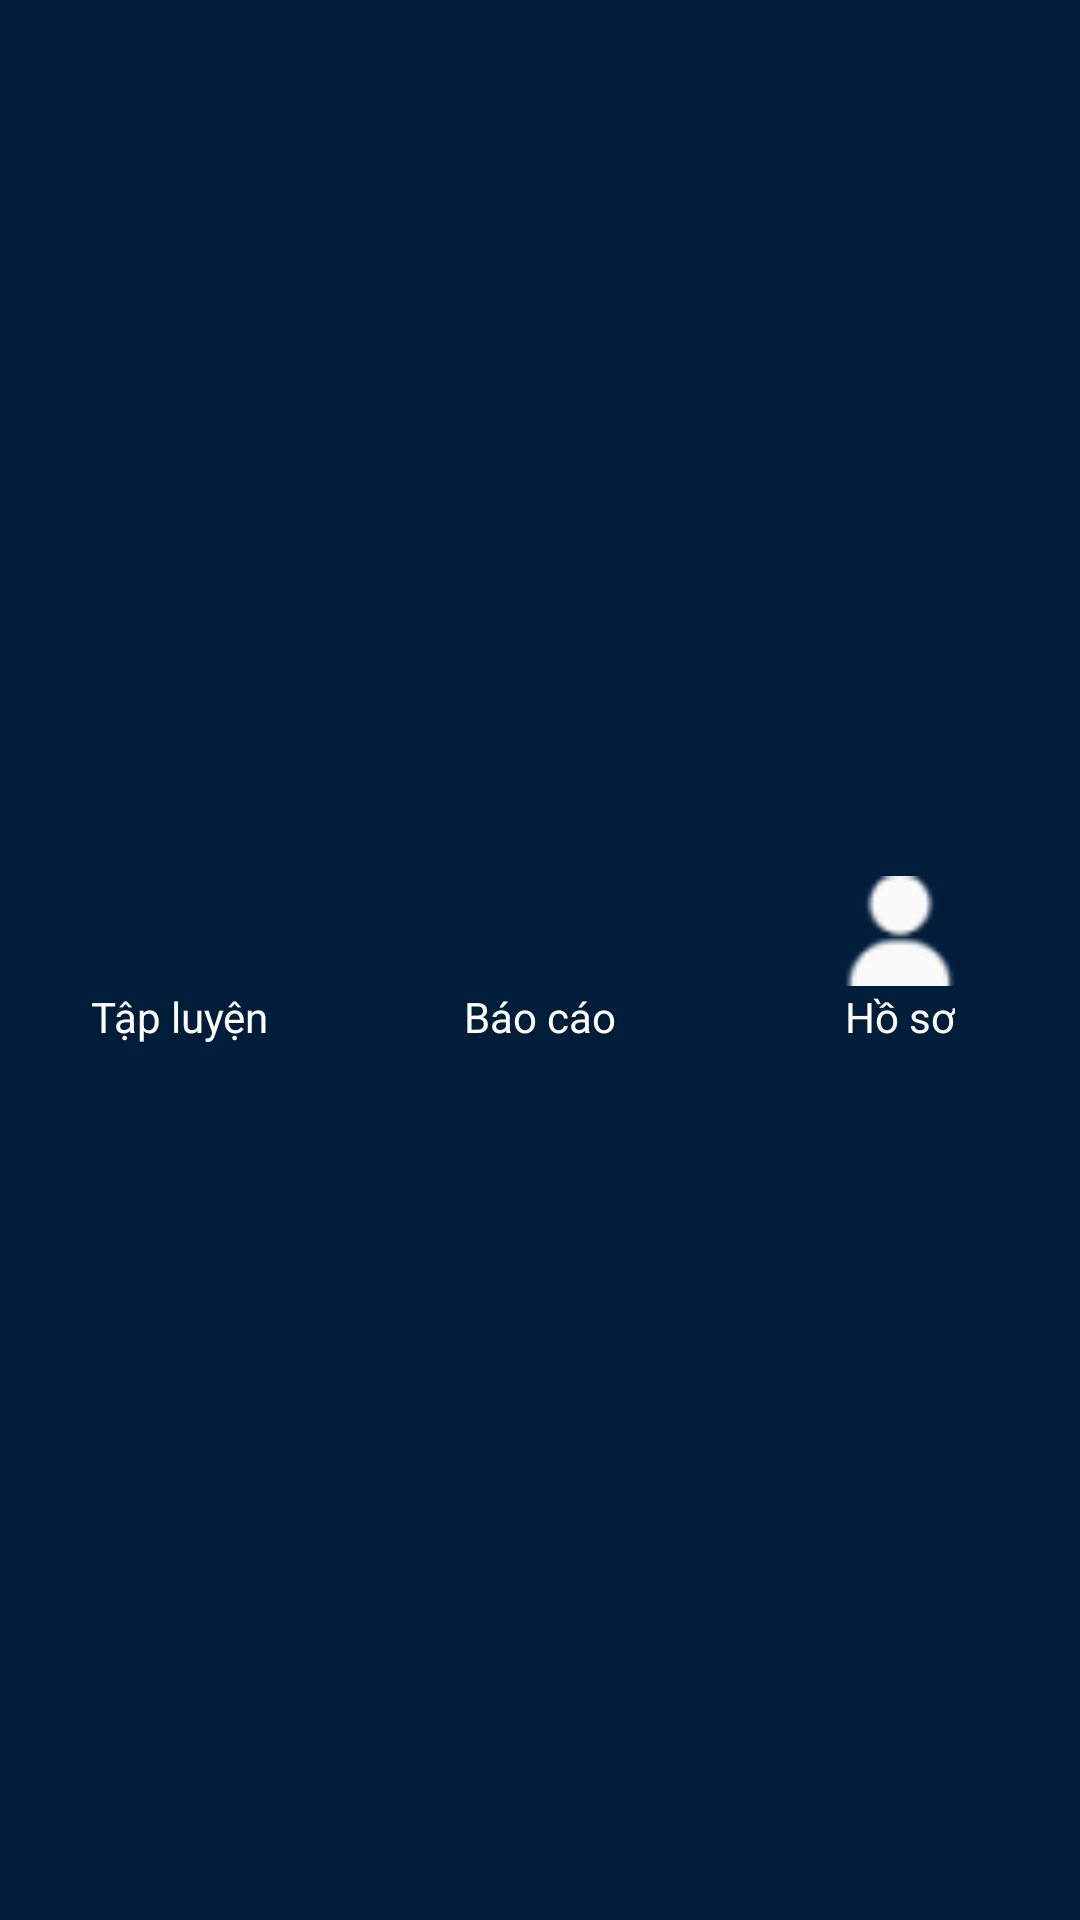

Android layout source for this screen:
<!-- AndroidManifest.xml: application theme Theme.FitnessProject -->
<!-- res/layout/layout_menu_bottom.xml -->
<?xml version="1.0" encoding="utf-8"?>
<LinearLayout xmlns:android="http://schemas.android.com/apk/res/android"
    android:layout_width="match_parent"
    android:layout_height="wrap_content"
    android:background="#001D3A"
    android:orientation="horizontal"
    android:paddingVertical="8dp">

    <LinearLayout
        android:id="@+id/actionMenu1"
        android:layout_width="0dp"
        android:layout_height="match_parent"
        android:layout_weight="1"
        android:gravity="center"
        android:orientation="vertical">

        <ImageView
            android:layout_width="@dimen/bottom_menu_size_icon"
            android:layout_height="@dimen/bottom_menu_size_icon"
            android:src="@drawable/ic_practice" />

        <TextView
            android:layout_width="wrap_content"
            android:layout_height="wrap_content"
            android:text="@string/bottom_menu_txt_btn_first"
            android:id="@+id/txtPractice"
            android:textColor="@color/white" />

    </LinearLayout>

    <LinearLayout
        android:id="@+id/actionMenu2"
        android:layout_width="0dp"
        android:layout_height="match_parent"
        android:layout_weight="1"
        android:gravity="center"
        android:orientation="vertical">

        <ImageView
            android:layout_width="@dimen/bottom_menu_size_icon"
            android:layout_height="@dimen/bottom_menu_size_icon"
            android:src="@drawable/ic_launcher_background" />

        <TextView
            android:layout_width="wrap_content"
            android:layout_height="wrap_content"
            android:id="@+id/txtReport"
            android:text="@string/bottom_menu_txt_btn_second"
            android:textColor="@color/white" />

    </LinearLayout>

    <LinearLayout
        android:id="@+id/actionMenu3"
        android:layout_width="0dp"
        android:layout_height="match_parent"
        android:layout_weight="1"
        android:gravity="center"
        android:orientation="vertical">

        <ImageView
            android:layout_width="@dimen/bottom_menu_size_icon"
            android:layout_height="@dimen/bottom_menu_size_icon"
            android:src="@drawable/ic_user" />

        <TextView
            android:layout_width="wrap_content"
            android:layout_height="wrap_content"
            android:text="@string/bottom_menu_txt_btn_third"
            android:id="@+id/txtUser"
            android:textColor="@color/white" />

    </LinearLayout>
</LinearLayout>
<!-- resources referenced by this layout -->
<resources>
  <color name="white">#FFFFFFFF</color>
  <dimen name="bottom_menu_size_icon">38dp</dimen>
  <!-- drawable ic_user: png bitmap (drawable, 725 bytes) -->
  <string name="bottom_menu_txt_btn_first">Tập luyện</string>
  <string name="bottom_menu_txt_btn_second">Báo cáo</string>
  <string name="bottom_menu_txt_btn_third">Hồ sơ</string>
  <style name="Theme.FitnessProject" parent="Theme.MaterialComponents.DayNight.NoActionBar">
          
          <item name="colorPrimary">@color/color_main</item>
          <item name="colorPrimaryVariant">@color/color_main</item>
          <item name="colorOnPrimary">@color/white</item>
          
          <item name="colorSecondary">@color/white</item>
          <item name="colorSecondaryVariant">@color/white</item>
          <item name="colorOnSecondary">@color/black</item>
          
          <item name="android:statusBarColor" tools:targetApi="l">?attr/colorPrimaryVariant</item>
          
      </style>
  <color name="color_main">#023A72</color>
  <color name="black">#FF000000</color>
</resources>
